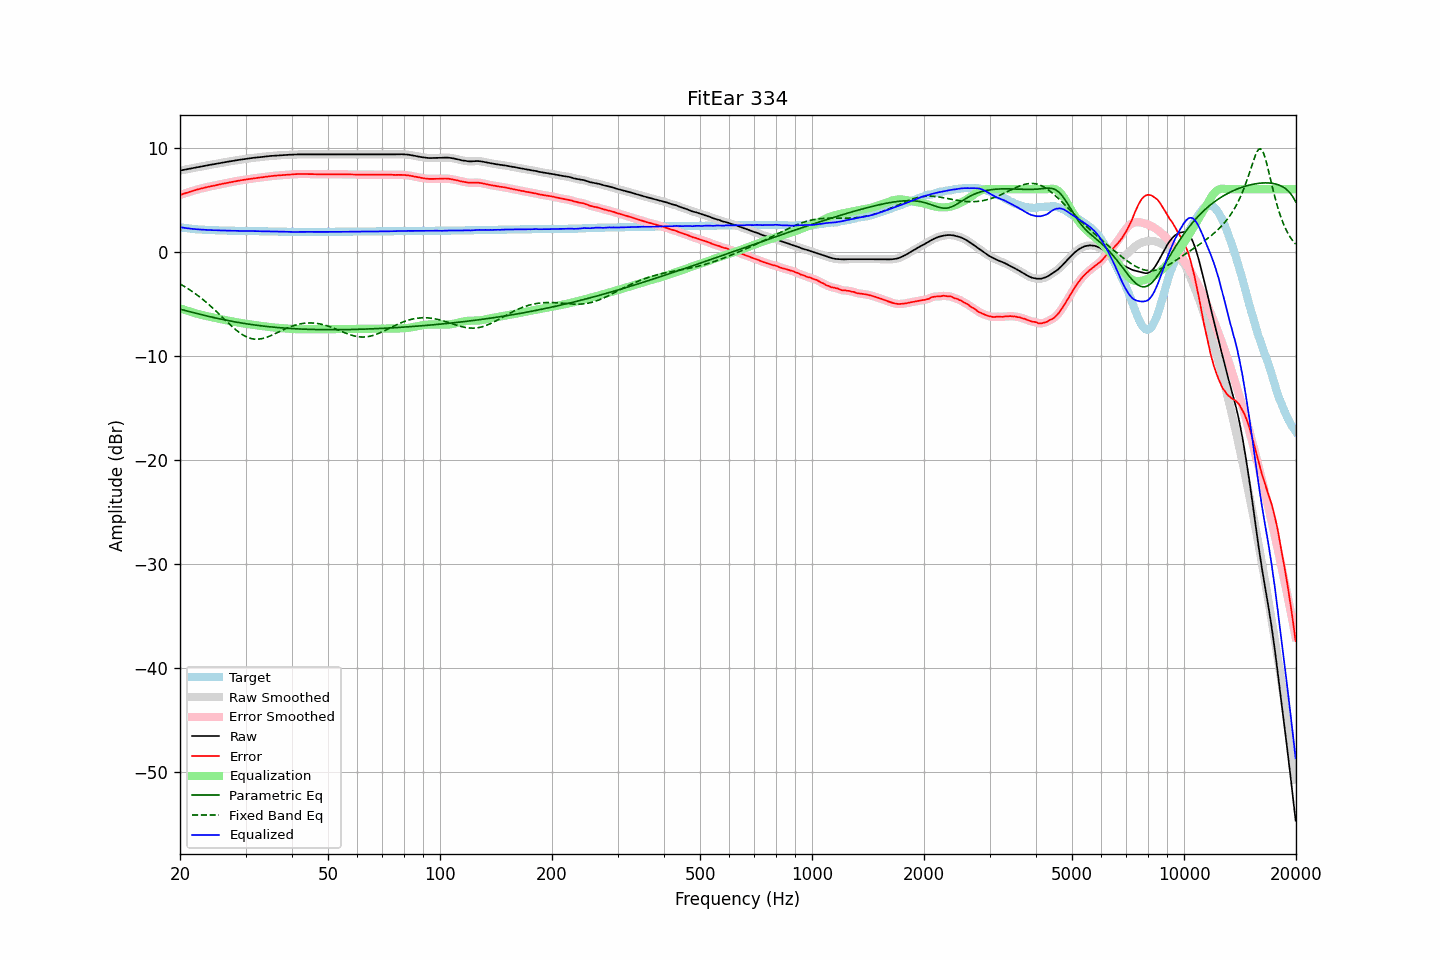

Values plotted in this chart, from the file beside it:
frequency, raw, error, smoothed, error_smoothed, equalization, parametric_eq, fixed_band_eq, equalized_raw, equalized_smoothed, target
20.00, 7.79, 5.44, 7.79, 5.44, -5.44, -5.52, -3.10, 2.35, 2.35, 2.35
20.20, 7.82, 5.50, 7.82, 5.49, -5.49, -5.56, -3.19, 2.32, 2.32, 2.32
20.40, 7.85, 5.55, 7.85, 5.55, -5.55, -5.60, -3.28, 2.30, 2.30, 2.30
20.61, 7.88, 5.60, 7.88, 5.60, -5.60, -5.64, -3.37, 2.28, 2.28, 2.28
20.81, 7.91, 5.65, 7.91, 5.65, -5.65, -5.68, -3.46, 2.26, 2.26, 2.26
21.02, 7.94, 5.70, 7.94, 5.70, -5.70, -5.72, -3.56, 2.24, 2.24, 2.24
21.23, 7.97, 5.75, 7.97, 5.75, -5.75, -5.77, -3.66, 2.22, 2.22, 2.22
21.44, 8.00, 5.80, 8.00, 5.80, -5.80, -5.81, -3.76, 2.20, 2.20, 2.20
21.66, 8.03, 5.85, 8.03, 5.85, -5.84, -5.85, -3.87, 2.18, 2.18, 2.18
21.87, 8.06, 5.89, 8.06, 5.89, -5.89, -5.89, -3.98, 2.17, 2.17, 2.17
22.09, 8.09, 5.94, 8.09, 5.94, -5.93, -5.93, -4.09, 2.15, 2.15, 2.15
22.31, 8.12, 5.98, 8.12, 5.98, -5.98, -5.96, -4.20, 2.14, 2.14, 2.14
22.54, 8.15, 6.02, 8.15, 6.02, -6.02, -6.00, -4.32, 2.13, 2.13, 2.13
22.76, 8.18, 6.06, 8.18, 6.06, -6.06, -6.04, -4.44, 2.12, 2.12, 2.12
22.99, 8.21, 6.10, 8.21, 6.10, -6.10, -6.08, -4.57, 2.11, 2.11, 2.11
23.22, 8.24, 6.14, 8.23, 6.14, -6.13, -6.12, -4.69, 2.10, 2.10, 2.10
23.45, 8.26, 6.17, 8.26, 6.17, -6.17, -6.15, -4.82, 2.09, 2.09, 2.09
23.69, 8.29, 6.21, 8.29, 6.21, -6.20, -6.19, -4.95, 2.08, 2.08, 2.08
23.92, 8.32, 6.24, 8.32, 6.24, -6.24, -6.23, -5.09, 2.08, 2.08, 2.08
24.16, 8.35, 6.28, 8.34, 6.27, -6.27, -6.26, -5.23, 2.08, 2.07, 2.07
24.40, 8.37, 6.30, 8.37, 6.30, -6.31, -6.30, -5.37, 2.06, 2.07, 2.07
24.65, 8.40, 6.34, 8.40, 6.34, -6.34, -6.33, -5.51, 2.06, 2.06, 2.06
24.89, 8.43, 6.37, 8.43, 6.37, -6.37, -6.37, -5.65, 2.06, 2.05, 2.06
25.14, 8.46, 6.41, 8.45, 6.40, -6.40, -6.40, -5.80, 2.05, 2.05, 2.05
25.39, 8.48, 6.44, 8.48, 6.44, -6.44, -6.43, -5.95, 2.04, 2.04, 2.04
25.65, 8.51, 6.47, 8.51, 6.47, -6.47, -6.47, -6.10, 2.04, 2.04, 2.04
25.91, 8.54, 6.51, 8.54, 6.50, -6.50, -6.50, -6.25, 2.04, 2.03, 2.03
26.16, 8.57, 6.54, 8.56, 6.53, -6.53, -6.53, -6.40, 2.03, 2.03, 2.03
26.43, 8.59, 6.56, 8.59, 6.57, -6.57, -6.56, -6.55, 2.02, 2.03, 2.03
26.69, 8.62, 6.60, 8.62, 6.59, -6.60, -6.59, -6.70, 2.02, 2.02, 2.02
26.96, 8.65, 6.63, 8.64, 6.63, -6.63, -6.62, -6.85, 2.02, 2.02, 2.02
27.23, 8.67, 6.66, 8.67, 6.66, -6.66, -6.65, -6.99, 2.01, 2.01, 2.01
27.50, 8.70, 6.69, 8.70, 6.69, -6.69, -6.68, -7.13, 2.01, 2.01, 2.01
27.77, 8.73, 6.72, 8.72, 6.72, -6.72, -6.71, -7.27, 2.01, 2.01, 2.01
28.05, 8.75, 6.75, 8.75, 6.75, -6.75, -6.74, -7.41, 2.00, 2.01, 2.00
28.33, 8.78, 6.78, 8.77, 6.77, -6.77, -6.77, -7.54, 2.00, 2.00, 2.00
28.62, 8.80, 6.80, 8.80, 6.80, -6.80, -6.79, -7.66, 2.00, 2.00, 2.00
28.90, 8.82, 6.83, 8.82, 6.83, -6.83, -6.82, -7.78, 1.99, 1.99, 1.99
29.19, 8.85, 6.86, 8.84, 6.85, -6.85, -6.85, -7.89, 1.99, 1.99, 1.99
29.48, 8.87, 6.88, 8.87, 6.88, -6.88, -6.87, -7.99, 1.99, 1.99, 1.99
29.78, 8.89, 6.90, 8.89, 6.90, -6.90, -6.90, -8.08, 1.98, 1.99, 1.99
30.08, 8.92, 6.93, 8.91, 6.93, -6.93, -6.92, -8.16, 1.99, 1.99, 1.99
30.38, 8.94, 6.96, 8.94, 6.95, -6.95, -6.94, -8.23, 1.98, 1.98, 1.98
30.68, 8.96, 6.98, 8.96, 6.98, -6.98, -6.97, -8.29, 1.98, 1.98, 1.98
30.99, 8.98, 7.00, 8.98, 7.00, -7.00, -6.99, -8.33, 1.98, 1.98, 1.98
31.30, 9.00, 7.02, 9.00, 7.02, -7.02, -7.01, -8.37, 1.98, 1.98, 1.98
31.61, 9.02, 7.05, 9.02, 7.04, -7.04, -7.03, -8.39, 1.98, 1.98, 1.97
31.93, 9.04, 7.07, 9.04, 7.07, -7.06, -7.05, -8.41, 1.97, 1.97, 1.97
32.24, 9.05, 7.08, 9.05, 7.08, -7.08, -7.07, -8.41, 1.96, 1.97, 1.97
32.57, 9.07, 7.11, 9.06, 7.10, -7.10, -7.09, -8.40, 1.96, 1.96, 1.96
32.89, 9.08, 7.12, 9.08, 7.12, -7.12, -7.11, -8.38, 1.95, 1.96, 1.96
33.22, 9.10, 7.14, 9.10, 7.14, -7.14, -7.13, -8.35, 1.95, 1.95, 1.96
33.55, 9.12, 7.17, 9.12, 7.16, -7.17, -7.15, -8.31, 1.95, 1.95, 1.95
33.89, 9.14, 7.19, 9.14, 7.19, -7.19, -7.17, -8.27, 1.95, 1.95, 1.95
34.23, 9.16, 7.21, 9.16, 7.21, -7.21, -7.19, -8.22, 1.95, 1.95, 1.95
34.57, 9.17, 7.23, 9.17, 7.23, -7.23, -7.20, -8.16, 1.94, 1.95, 1.94
34.92, 9.19, 7.25, 9.18, 7.24, -7.24, -7.22, -8.10, 1.94, 1.94, 1.94
35.27, 9.20, 7.26, 9.20, 7.26, -7.26, -7.23, -8.03, 1.94, 1.94, 1.94
35.62, 9.21, 7.28, 9.21, 7.28, -7.28, -7.25, -7.96, 1.93, 1.93, 1.93
35.97, 9.23, 7.30, 9.22, 7.29, -7.29, -7.26, -7.89, 1.93, 1.93, 1.93
... 635 more rows
